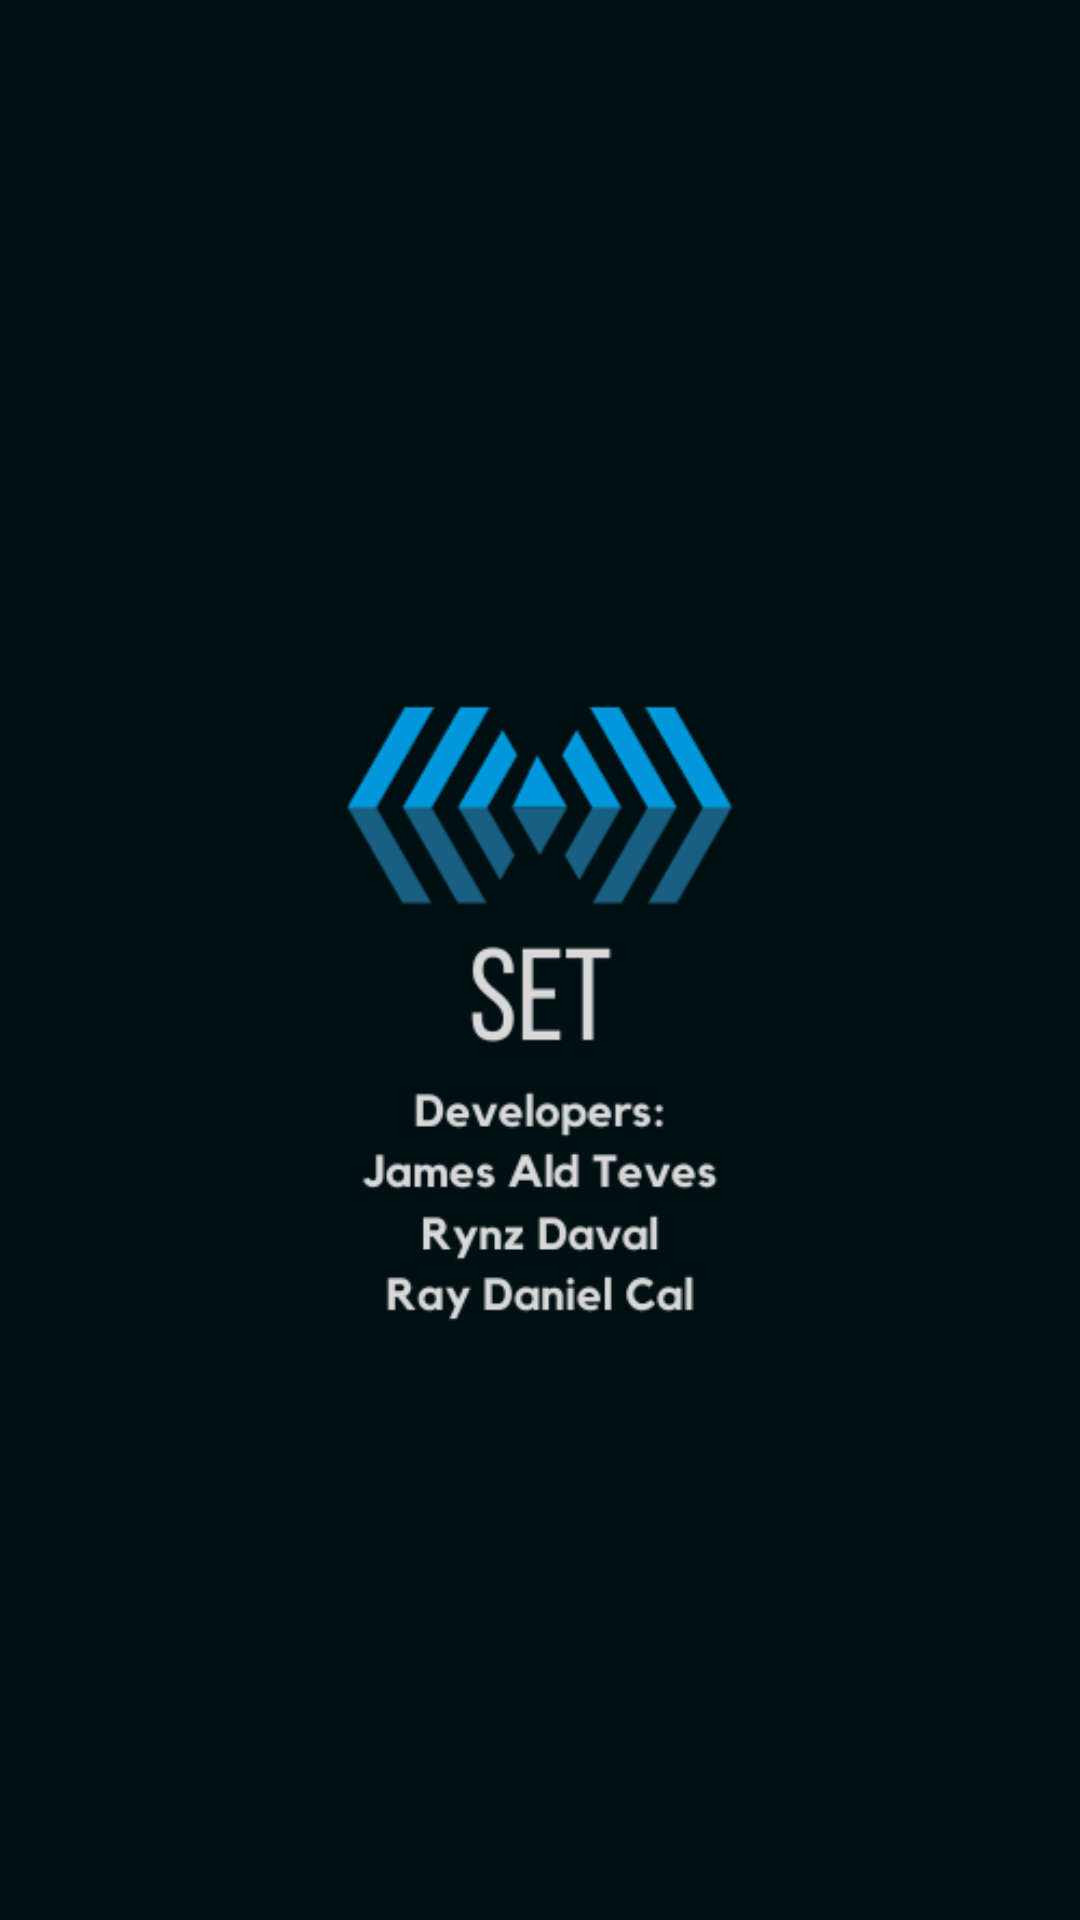

Here is an Android app screen rendered from its layout file. Give the layout XML and the strings, colors and styles it references.
<!-- AndroidManifest.xml: application theme Theme.Test2 -->
<!-- res/layout/activity_splashscreen.xml -->
<?xml version="1.0" encoding="utf-8"?>
<RelativeLayout xmlns:android="http://schemas.android.com/apk/res/android"
    xmlns:tools="http://schemas.android.com/tools"
    android:layout_width="match_parent"
    android:layout_height="match_parent"
    android:orientation="vertical"
    android:fitsSystemWindows="true"
    android:background="@drawable/background"
    tools:context=".SplashscreenActivity">

    <ImageView
        android:layout_width="380dp"
        android:layout_height="400dp"
        android:layout_centerHorizontal="true"
        android:layout_marginTop="120dp"
        android:src="@drawable/new_set_icon"
        tools:ignore="ContentDescription" />

</RelativeLayout>
<!-- resources referenced by this layout -->
<resources>
  <!-- drawable background (drawable) -->
  <?xml version="1.0" encoding="utf-8"?>
  <shape xmlns:android="http://schemas.android.com/apk/res/android">
  
      <gradient
          android:angle="45"
          android:startColor="#000f12"
          android:endColor="#000f12"/>
  
  </shape>
  <!-- drawable new_set_icon: png bitmap (drawable, 23343 bytes) -->
  <style name="Theme.Test2" parent="Theme.MaterialComponents.DayNight.NoActionBar">
          
          <item name="colorPrimary">@color/teal_700</item>
          <item name="colorPrimaryVariant">@color/teal_700</item>
          <item name="colorOnPrimary">@color/white</item>
          
          <item name="colorSecondary">@color/teal_200</item>
          <item name="colorSecondaryVariant">@color/teal_700</item>
          <item name="colorOnSecondary">@color/black</item>
          
          <item name="android:statusBarColor">?attr/colorPrimaryVariant</item>
          
      </style>
  <!-- not gathered from this repository: default colours our renderer supplied (Android Studio template values) -->
  <color name="teal_200">#FF03DAC5</color>
  <color name="teal_700">#FF018786</color>
  <color name="black">#FF000000</color>
  <color name="white">#FFFFFFFF</color>
</resources>
